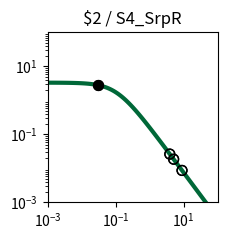

The script that saved this image: (Note: this script raises an exception after producing the figure.)
import matplotlib.pyplot as plt
import matplotlib.ticker as ticker
import numpy as np

fig, ax = plt.subplots(figsize=(2.5,2.5))

plt.xlim(1.000000e-03, 1.000000e+02)
plt.ylim(1.000000e-03, 1.000000e+02)

x = np.array([1.000000e-03,1.122018e-03,1.258925e-03,1.412538e-03,1.584893e-03,1.778279e-03,1.995262e-03,2.238721e-03,2.511886e-03,2.818383e-03,3.162278e-03,3.548134e-03,3.981072e-03,4.466836e-03,5.011872e-03,5.623413e-03,6.309573e-03,7.079458e-03,7.943282e-03,8.912509e-03,1.000000e-02,1.122018e-02,1.258925e-02,1.412538e-02,1.584893e-02,1.778279e-02,1.995262e-02,2.238721e-02,2.511886e-02,2.818383e-02,3.162278e-02,3.548134e-02,3.981072e-02,4.466836e-02,5.011872e-02,5.623413e-02,6.309573e-02,7.079458e-02,7.943282e-02,8.912509e-02,1.000000e-01,1.122018e-01,1.258925e-01,1.412538e-01,1.584893e-01,1.778279e-01,1.995262e-01,2.238721e-01,2.511886e-01,2.818383e-01,3.162278e-01,3.548134e-01,3.981072e-01,4.466836e-01,5.011872e-01,5.623413e-01,6.309573e-01,7.079458e-01,7.943282e-01,8.912509e-01,1.000000e+00,1.122018e+00,1.258925e+00,1.412538e+00,1.584893e+00,1.778279e+00,1.995262e+00,2.238721e+00,2.511886e+00,2.818383e+00,3.162278e+00,3.548134e+00,3.981072e+00,4.466836e+00,5.011872e+00,5.623413e+00,6.309573e+00,7.079458e+00,7.943282e+00,8.912509e+00,1.000000e+01,1.122018e+01,1.258925e+01,1.412538e+01,1.584893e+01,1.778279e+01,1.995262e+01,2.238721e+01,2.511886e+01,2.818383e+01,3.162278e+01,3.548134e+01,3.981072e+01,4.466836e+01,5.011872e+01,5.623413e+01,6.309573e+01,7.079458e+01,7.943282e+01,8.912509e+01,1.000000e+02,])
y = np.array([3.307882e+00,3.306860e+00,3.305668e+00,3.304278e+00,3.302657e+00,3.300766e+00,3.298562e+00,3.295992e+00,3.292998e+00,3.289509e+00,3.285446e+00,3.280715e+00,3.275210e+00,3.268807e+00,3.261365e+00,3.252719e+00,3.242685e+00,3.231049e+00,3.217571e+00,3.201980e+00,3.183969e+00,3.163199e+00,3.139293e+00,3.111840e+00,3.080394e+00,3.044480e+00,3.003601e+00,2.957248e+00,2.904916e+00,2.846123e+00,2.780431e+00,2.707482e+00,2.627023e+00,2.538946e+00,2.443320e+00,2.340419e+00,2.230749e+00,2.115053e+00,1.994311e+00,1.869713e+00,1.742620e+00,1.614509e+00,1.486904e+00,1.361306e+00,1.239122e+00,1.121606e+00,1.009810e+00,9.045604e-01,8.064411e-01,7.158031e-01,6.327815e-01,5.573235e-01,4.892219e-01,4.281494e-01,3.736924e-01,3.253809e-01,2.827147e-01,2.451841e-01,2.122869e-01,1.835396e-01,1.584863e-01,1.367034e-01,1.178027e-01,1.014317e-01,8.727375e-02,7.504579e-02,6.449685e-02,5.540537e-02,4.757667e-02,4.084028e-02,3.504747e-02,3.006876e-02,2.579175e-02,2.211901e-02,1.896625e-02,1.626065e-02,1.393938e-02,1.194828e-02,1.024071e-02,8.776520e-03,7.521202e-03,6.445084e-03,5.522678e-03,4.732095e-03,4.054547e-03,3.473910e-03,2.976349e-03,2.549997e-03,2.184679e-03,1.871667e-03,1.603481e-03,1.373707e-03,1.176846e-03,1.008189e-03,8.636958e-04,7.399069e-04,6.338565e-04,5.430038e-04,4.651715e-04,3.984940e-04,3.413731e-04,])
c = "#006838"

hi_x = np.array([3.000000e-02,3.000000e-02,])
hi_y = np.array([2.811371e+00,2.811371e+00,])
lo_x = np.array([5.082100e+00,3.926100e+00,8.978200e+00,5.082100e+00,3.926100e+00,8.978200e+00,])
lo_y = np.array([1.861681e-02,2.627441e-02,8.690550e-03,1.861681e-02,2.627441e-02,8.690550e-03,])

plt.loglog(x,y,lw=3,color=c)
plt.scatter(hi_x,hi_y,marker='o',s=50,color='black',zorder=10)
plt.scatter(lo_x,lo_y,marker='o',s=50,edgecolors='black',color='none',zorder=10)

plt.title("$2 / S4_SrpR")

ax.xaxis.set_major_locator(ticker.LogLocator(numticks=3))
ax.yaxis.set_major_locator(ticker.LogLocator(numticks=3))

ax.set_aspect('equal')
plt.tight_layout()

plt.savefig("/content/output/0xCB/response_plot_$2_S4_SrpR.png", bbox_inches='tight')
